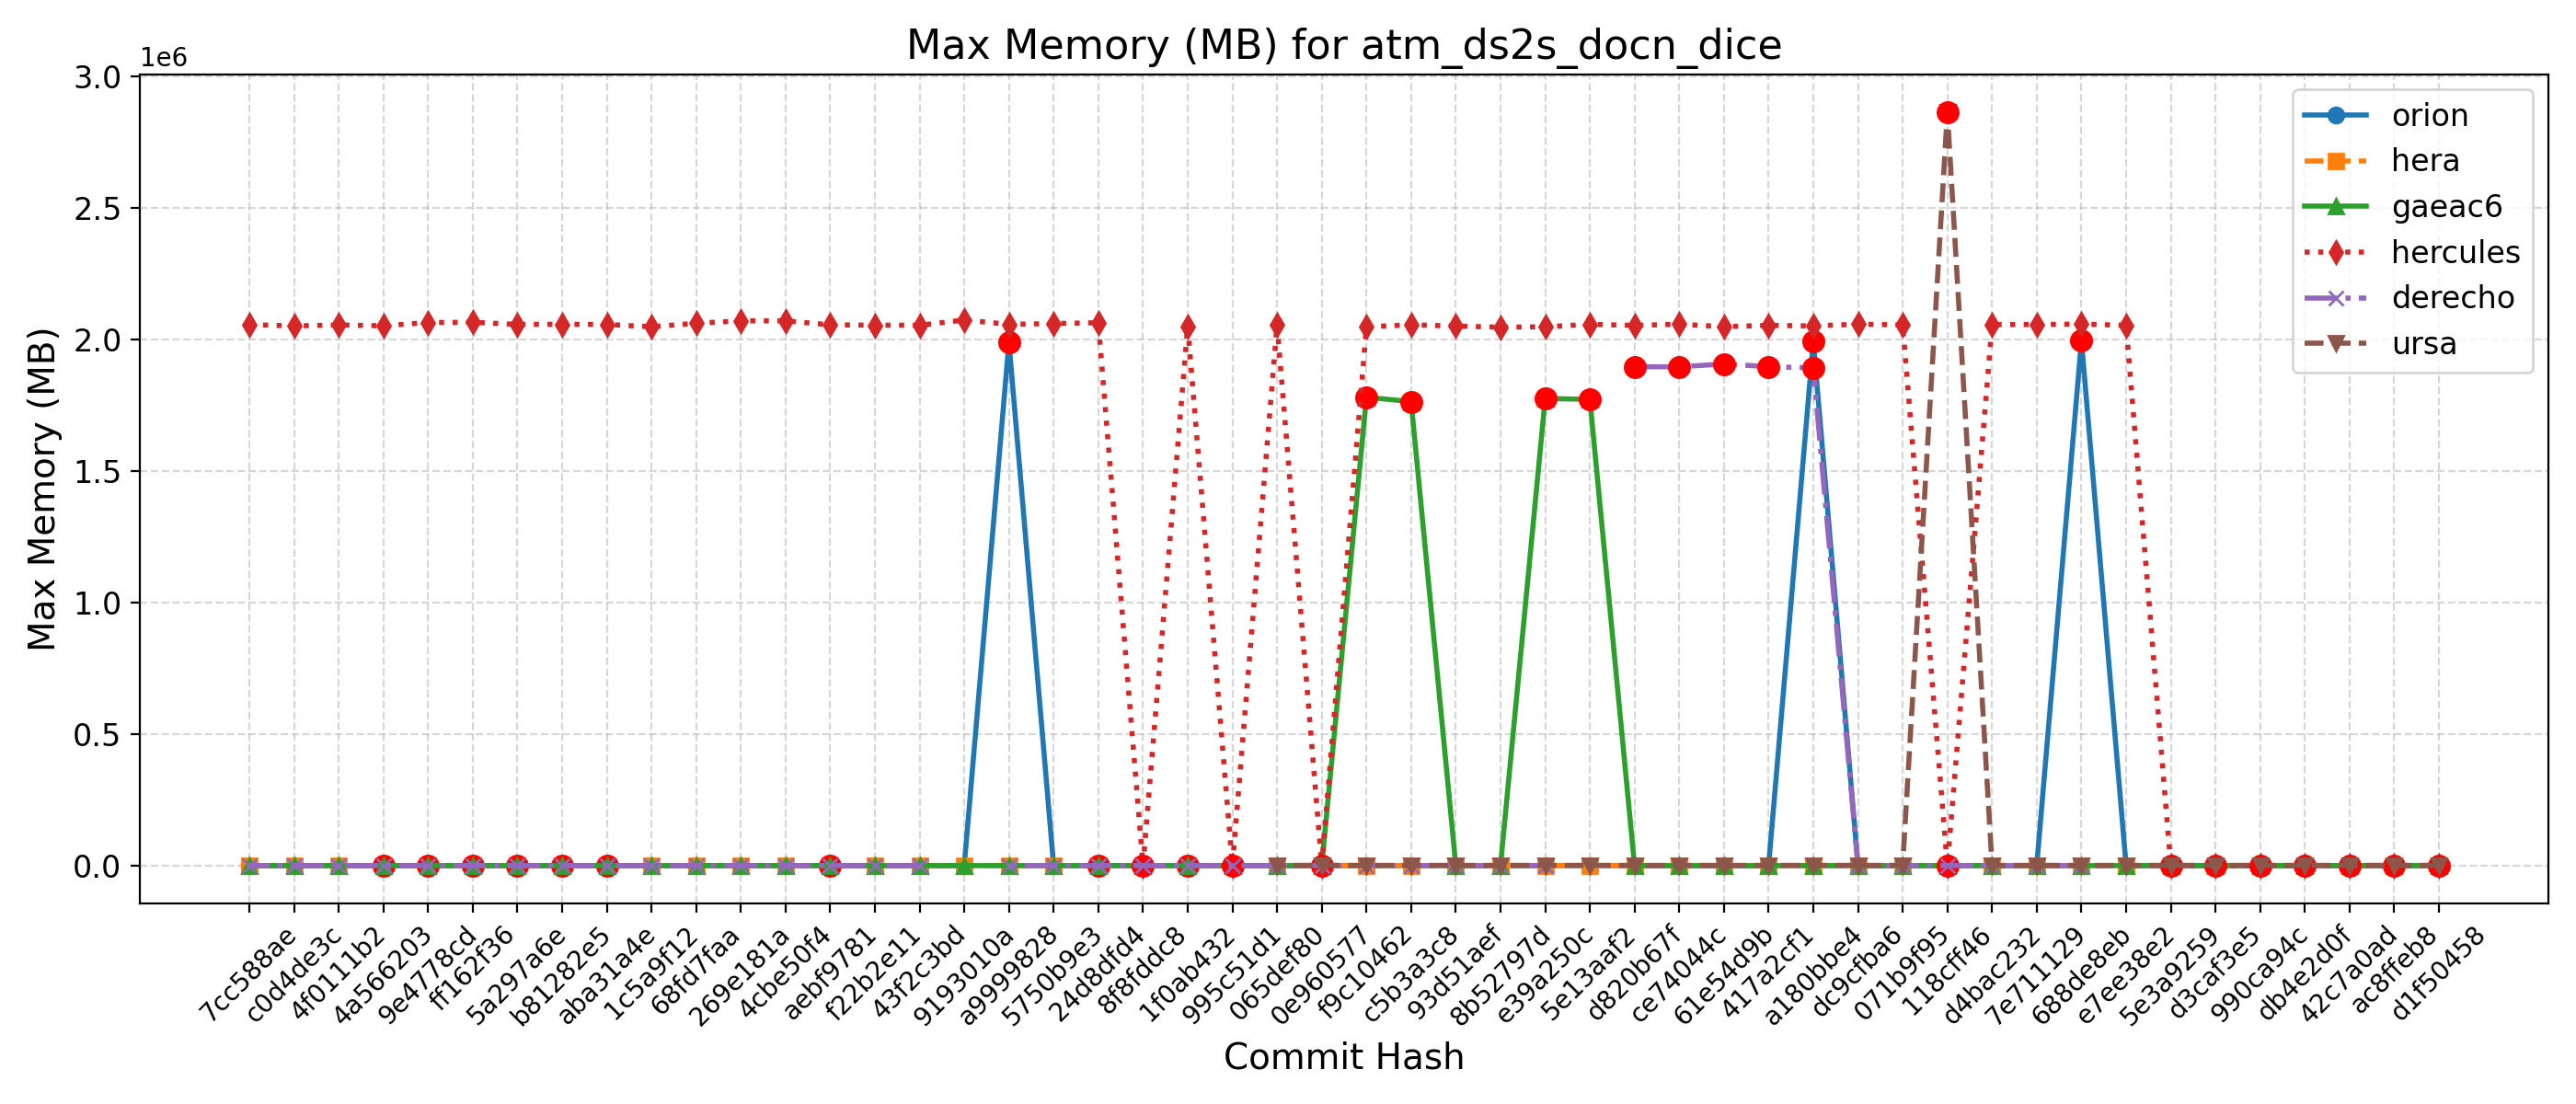

Values plotted in this chart, from the file beside it:
Hash, Date, Message, orion, hera, gaeac6, hercules, derecho, ursa, wcoss2, acorn
d1f50458, 2025-09-23, Automatically add new PRs to WM PR Proje…, 2004, 2105, 1774, 2062, , 2871, , 
ac8ffeb8, 2025-09-23, Update default_vars for stochastic physi…, 2004, 2105, 1774, 2062, , 2871, , 
42c7a0ad, 2025-09-22, Send surface ocean currents to ATM for S…, 2004, 2080, 1774, 2064, , 2878, , 
db4e2d0f, 2025-09-18, Replace icplocn2atm (integer) with use_o…, 1993, 2096, 1772, 2050, , 2856, , 
990ca94c, 2025-09-16, Update tests such that LSM and LANDICE a…, 1994, 2111, 1772, 2056, , 2868, , 
d3caf3e5, 2025-09-15, update mom6 to its main repo. 20250818 c…, 1992, 2101, 1778, 2060, , 2859, , 
5e3a9259, 2025-09-10, Introduce tuning parameter for convectiv…, 2002, 2101, 1781, 2051, , 2859, , 
e7ee38e2, 2025-09-08, Scale-aware 3DTKE EDMF and TTE-EDMF GFS …, 1998, 2106, 1766, 2053144, , 2863, , 
688de8eb, 2025-09-04, Fix default cdmbgwd settings (#2788), 1994792, 2101, 1767, 2058132, 1888, 2864, , 
7e711129, 2025-09-02, Use container with spack stack 1.9.2 (#2…, 2001, 2108, 1772, 2056196, 1888, 2863, , 
d4bac232, 2025-08-29, MPAS dycore + Atmosphere Generalization …, 2001, 2108, 1772, 2056196, 1888, 2863, , 
118cff46, 2025-08-25, Add FV3 grid mask for regional domains t…, 1991, 2098, 1775, 2055, 1895, 2863636, , 
071b9f95, 2025-08-22, Fix Restart IAU and Ultra-Low Reproducib…, 1990, 2103, 1775, 2054960, 1895, 2863, , 
dc9cfba6, 2025-08-19, Update CICE through 2025-07 and switch t…, 1985, 2099, 1781, 2057484, 1892, 2860, , 
a180bbe4, 2025-08-15, FV3: Fix Prate_avg and UPP call freq + F…, 1990928, 2092, 1775, 2051040, 1891844, 2861, , 
417a2cf1, 2025-08-13, Fix conus13km tests restart and decompos…, 1997, 2098, 1775, 2053132, 1896184, 2878, , 
61e54d9b, 2025-08-11, Add two-way ocean-wave coupling feature …, 1988, 2095, 1769, 2048316, 1906504, 2864, , 
ce74044c, 2025-08-06, Create a user-friendly "process model" t…, 1997, 2105, 1775, 2057328, 1895880, 2862, , 
d820b67f, 2025-08-01, Update GOCART to v2.4.3 (#2819), 1999, 2107, 1777, 2053024, 1895724, 2867, , 
5e13aaf2, 2025-07-29, Update DATM meshes and switch to bilinea…, 2001, 2098, 1772124, 2057104, , 2861, , 
e39a250c, 2025-07-24, Update FV3 hash to include UPP ss192/Urs…, 1992, 2104, 1775572, 2047784, 1886, 2856, , 
8b52797d, 2025-07-21, Combination of 2684,2707,2771 (MERRA2 3-…, 1999, 2107, 1766, 2046168, 1888, 2861, , 
93d51aef, 2025-07-17, Exporting Canopy Variables from AQM to F…, 1992, 2103, 1769, 2050364, 1908, 2882, , 
c5b3a3c8, 2025-07-14, GFDLMP-v3 and TEMPO MP microphysics (#25…, 1982, 2111, 1763580, 2055152, 1897, 2905, , 
f9c10462, 2025-07-11, Combination of several CCPP-physics PRs …, 1995, 2097, 1780180, 2047876, 1894, 2875, , 
0e960577, 2025-07-09, Combination #2777 (maintask writes CMEPS…, 1996, 2105, 1779, 2058, 1907, 2864, , 
065def80, 2025-07-07, Port UFS-WM to Ursa (#2471), 1988, 2098, 1770, 2055348, 1893, 2870, , 
995c51d1, 2025-07-03, Upgrade UFS-WM to spack-stack/1.9.2 (#26…, 1988, 2098, 1770, 2046, 1893, , , 
1f0ab432, 2025-07-01, Reduce WW3 memory use (#2624), 1996, 1999, 1783, 2050048, 1908, , , 
8f8fddc8, 2025-06-30, Bring in scale-aware 3DTKE related chang…, 1995, 2016, 1790, 2057, 1907, , , 
24d8dfd4, 2025-06-26, Slight modification in orographic gravit…, 1994, 2000, 1777, 2063028, 1905, , , 
5750b9e3, 2025-06-20, gcycle update (#2747), 1996, 2032, 1779, 2060020, 1902, , , 
a9999828, 2025-06-12, Add a new parameter in dycore to control…, 1989504, 2022, 1780, 2057032, 1909, , , 
9193010a, 2025-06-06, In Noah-MP, set zero for canopy liquid a…, 1989, 2012, 1783, 2073220, , , , 
43f2c3bd, 2025-06-04, Urgent Documentation Update for HSD Capa…, 1989, 2017, 1787, 2053612, 1897, , , 
f22b2e11, 2025-06-02, Bug fix for surface roughness calculatio…, 1989, 2017, 1787, 2053612, 1897, , , 
aebf9781, 2025-05-27, Fix bug to improve wave initialization b…, 1982, 1992, 1778, 2055236, 1907, , , 
4cbe50f4, 2025-05-23, Add idealized, regional tropical cyclone…, 2002, 2010, 1775, 2070272, 1903, , , 
269e181a, 2025-05-23, Add GFSv17 IAU restart tests without wav…, 2002, 2010, 1775, 2070272, 1903, , , 
68fd7faa, 2025-05-15, Enable Hera, Hercules Gnu tests: cpld_de…, 1996, 2020, 1780, 2061040, 1896, , , 
1c5a9f12, 2025-05-09, Add "ultra low" coupled configurations t…, 1996, 2018, 1780, 2047812, 1896, , , 
aba31a4e, 2025-05-06, Resolve miscellaneous WM issues and upda…, 1997, 1998, 1786, 2056648, 1899, , , 
b81282e5, 2025-05-05, Switch to vector remapping and bilinear …, 1997, 1998, 1786, 2057132, 1899, , , 
5a297a6e, 2025-05-02, improve coupled model startup cost for w…, 2003, 1997, 1788, 2056848, 1899, , , 
ff162f36, 2025-05-01, NSSL MP scheme updates + Stochastic Phys…, 1972, 1999, 1780, 2064676, 1896, , , 
9e4778cd, 2025-04-25, Loosen restriction on optional arguments…, 1993, 1996, 1775, 2063892, 1907, , , 
4a566203, 2025-04-23, CMake Atmosphere Dycore Generalization +…, 2003, 1996, 1779, 2051544, 1895, , , 
4f0111b2, 2025-04-21, Add CMEPS log file at restart write; IAU…, 2000, 2002, 1773, 2054588, 1905, , , 
c0d4de3c, 2025-04-18, Update mom6 to its main repository 20250…, 1992, 2006, 1776, 2051036, 1902, , , 
7cc588ae, 2025-04-16, Add PIO configuration variables for CMEP…, 2002, 2028, 1781, 2055856, 1897, , , 
